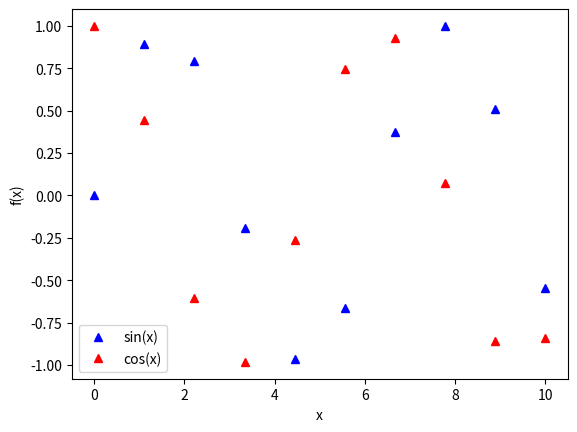

Write the Python code that produced this figure.
import numpy as np
import matplotlib.pyplot as plt

x = np.linspace(0, 10, 10)

plt.plot(x, np.sin(x), label=('sin(x)'), linestyle='', marker='^', color='blue')
plt.plot(x, np.cos(x), label=('cos(x)'), linestyle='', marker='^', color='red')

plt.ylabel('f(x)')
plt.xlabel('x')

plt.legend(loc="lower left")
plt.show() 